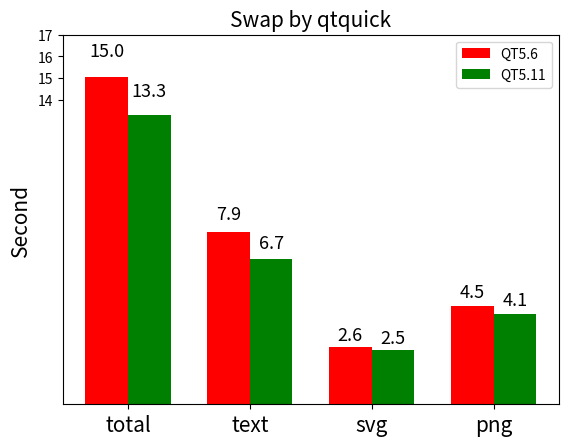

The matplotlib source for this figure:
"""
========
Barchart
========

A bar plot with errorbars and height labels on individual bars
"""
import numpy as np
import matplotlib.pyplot as plt

N = 4
qt506 = (15.045, 7.907, 2.631, 4.507 )
#men_std = (2, 3, 4, 1)

ind = np.arange(N)  # the x locations for the groups
width = 0.35       # the width of the bars

fig, ax = plt.subplots()
#rects1 = ax.bar(ind, men_means, width, color='r', yerr=men_std)
rects1 = ax.bar(ind, qt506, width, color='r')

qt511 = (13.328, 6.669, 2.512, 4.147 )
#women_std = (3, 5, 2, 3)
#rects2 = ax.bar(ind + width, women_means, width, color='g', yerr=women_std)
rects2 = ax.bar(ind + width, qt511, width, color='g')

# add some text for labels, title and axes ticks
ax.set_ylabel('Second',fontsize=15)
ax.set_title('Swap by qtquick',fontsize=15)
ax.set_xticks(ind + width / 2)
ax.set_yticks(ind + 14)
ax.set_xticklabels(('total', 'text', 'svg', 'png'),fontsize=15)

ax.legend((rects1[0], rects2[0]), ('QT5.6', 'QT5.11'))


def autolabel(rects):
    """
    Attach a text label above each bar displaying its height
    """
    for rect in rects:
        height = rect.get_height()
        ax.text(rect.get_x() + rect.get_width()/2., 1.05*height,
                '%.1f' % float(height),
                ha='center', va='bottom',fontsize=13)

autolabel(rects1)
autolabel(rects2)

plt.savefig("barChart.jpg")
plt.show()
